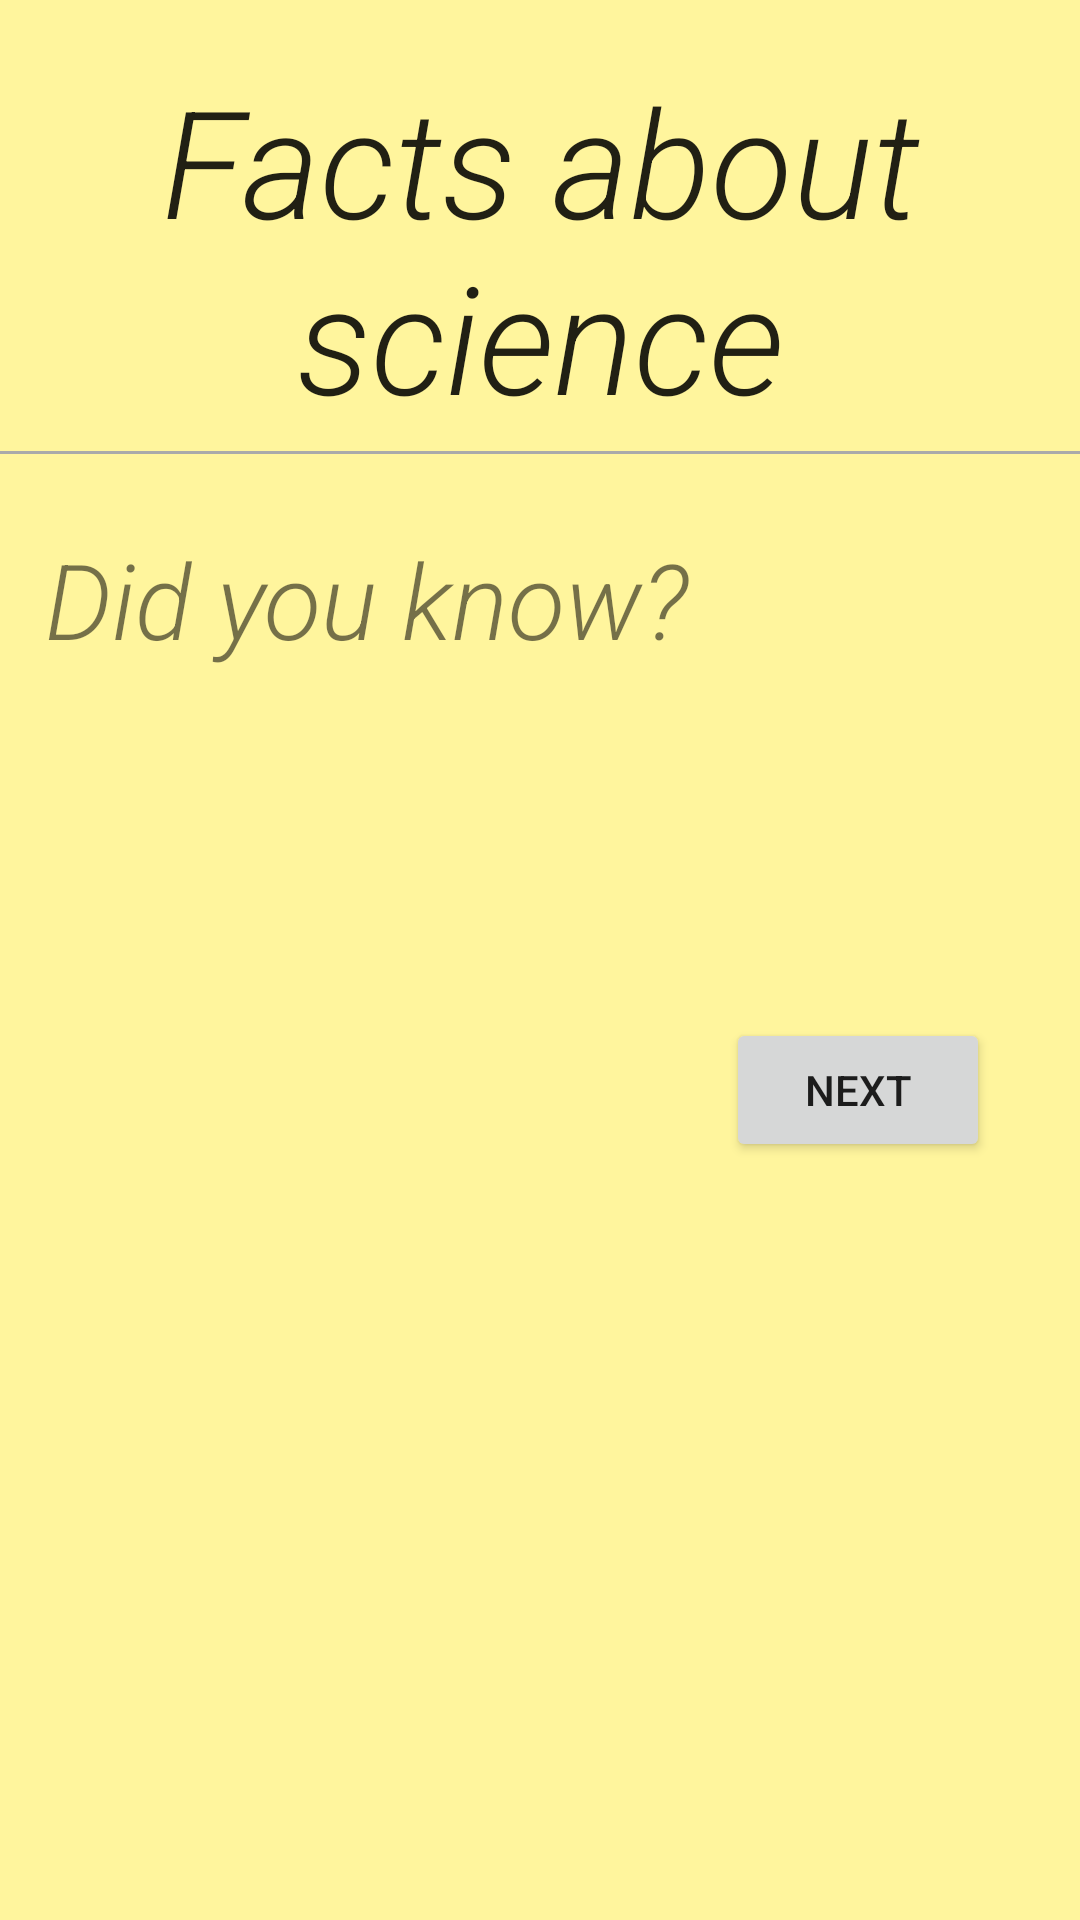

Reconstruct the res/layout file that produces this screen, plus the resources it refers to.
<!-- AndroidManifest.xml: application theme AppTheme -->
<!-- res/layout/activity_science.xml -->
<?xml version="1.0" encoding="utf-8"?>
<ScrollView xmlns:android="http://schemas.android.com/apk/res/android"
            android:layout_width="wrap_content"
            android:layout_height="match_parent"
            android:background="#fff59d">

    <LinearLayout
        xmlns:android="http://schemas.android.com/apk/res/android"
        xmlns:tools="http://schemas.android.com/tools"
        android:layout_width="match_parent"
        android:layout_height="match_parent"
        android:orientation="vertical"
        tools:context="com.oluwatimilehin.fivethings.ScienceActivity"
        >

        <TextView
            style="@style/headings"
            android:layout_width="match_parent"
            android:layout_height="wrap_content"
            android:text="Facts about science"
            />

        <View
            style="@style/divider"
            android:layout_width="match_parent"
            android:layout_height="1dp"
            />

        <TextView
            style="@style/did_you_know"
            android:layout_width="wrap_content"
            android:layout_height="wrap_content"/>

        <ImageView
            android:id="@+id/science_image"
            style="@style/fact_image"
            android:layout_width="wrap_content"
            android:layout_height="wrap_content"
            tools:src="@drawable/dog"
            />

        <TextView
            android:id="@+id/science_fact"
            style="@style/fact_text"
            android:layout_width="wrap_content"
            android:layout_height="wrap_content"
            tools:text="This is a prototype text"
            />

        <RelativeLayout
            android:layout_width="wrap_content"
            android:layout_height="wrap_content"
            android:paddingTop="16dp"
            >

            <Button
                style="@style/previous_button"
                android:layout_width="wrap_content"
                android:layout_height="wrap_content"
                android:id="@+id/science_previous"
                android:onClick="previousScienceFact"
                />

            <Button
                android:id="@+id/science_next"
                style="@style/next_button"
                android:layout_width="wrap_content"
                android:layout_height="wrap_content"
                android:onClick="nextScienceFact"
                />
        </RelativeLayout>

    </LinearLayout>

</ScrollView>
<!-- resources referenced by this layout -->
<resources>
  <style name="did_you_know">
          <item name="android:layout_marginLeft"> 15dp</item>
          <item name="android:layout_marginTop">25dp</item>
          <item name="android:fontFamily">sans-serif-light</item>
          <item name="android:text">Did you know?</item>
          <item name="android:textSize">35sp</item>
          <item name="android:textStyle">italic</item>
      </style>
  <style name="divider">
          <item name="android:layout_marginTop"> 5dp </item> android:layout_marginTop="5dp"
          <item name="android:background"> @android:color/darker_gray </item>
      </style>
  <style name="fact_image">
  
             <item name="android:layout_marginLeft"> 85dp </item>
             <item name="android:layout_marginTop"> 30dp </item>
             <item name="android:scaleType">fitCenter </item>
  
      </style>
  <style name="fact_text">
          <item name="android:layout_marginLeft">15dp</item>
          <item name="android:layout_marginTop">20dp</item>
          <item name="android:fontFamily">sans-serif-bold</item>
          <item name="android:textSize">30sp</item>
      </style>
  <style name="headings">
          <item name="android:layout_marginTop"> 20dp </item>
          <item name="android:fontFamily"> sans-serif-light</item>
          <item name="android:gravity"> center_horizontal </item>
          <item name="android:textAppearance"> ?android:textAppearanceLarge </item>
          <item name="android:textSize"> 50sp</item>
           <item name="android:textStyle">italic </item>
      </style>
  <style name="next_button">
          <item name="android:layout_marginRight">30dp </item>
          <item name="android:layout_marginTop">10dp</item>
          <item name="android:text">Next</item>
          <item name="android:layout_alignParentRight">true</item>
          <item name="android:drawableRight">@drawable/arrow_right</item>
          <item name="android:drawablePadding">4dp</item>
  
      </style>
  <style name="previous_button">
          <item name="android:layout_marginLeft">30dp </item>
          <item name="android:layout_marginTop">10dp</item>
          <item name="android:text">Previous</item>
          <item name="android:drawableLeft">@drawable/arrow_left</item>
          <item name="android:drawablePadding">4dp</item>
          <item name="android:visibility">invisible</item>
      </style>
  <style name="AppTheme" parent="Theme.AppCompat.Light.NoActionBar">
          
          <item name="colorPrimary">#ffd54f</item>
          <item name="colorPrimaryDark">#ffb300</item>
          <item name="colorAccent">#FF4081</item>
      </style>
</resources>
